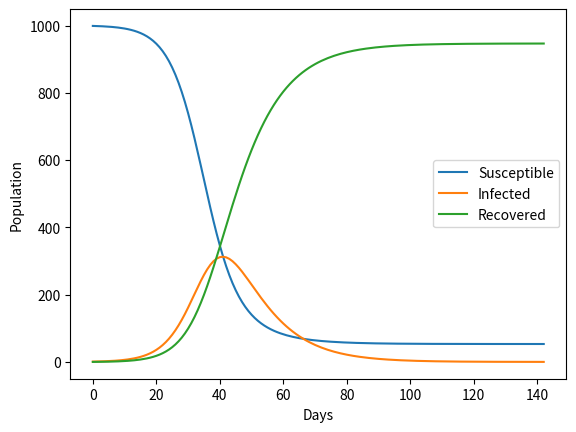

This chart was generated by the following Python code:
from typing import Optional

import tqdm
import numpy as np


class SIR():
    """
    The non stochastic SIR model
    """

    def __init__(
        self,
        beta: float,
        gamma: float,
        population: int,
        initial_infected: int,
        *,
        only_whole_numbered_states: bool = False
    ) -> None:
        """
        Initialize the SIR model

        Parameters
        ----------
        beta: float
            The transmission rate
        gamma: float
            The recovery rate
        population: int
            The total population
        initial_infected: int
            The initial number of infected individuals
        only_whole_numbered_states: bool
            If the population should be descritezed at random
        """
        
        self.beta = beta
        self.gamma = gamma
        self.population = population
        self.initial_infected = initial_infected
        self.only_whole_numbered_states = only_whole_numbered_states

        self.susceptible = population - initial_infected
        self.infected = initial_infected
        self.recovered = 0

    def reset(
        self,
        *,
        beta: Optional[float] = None,
        gamma: Optional[float] = None,
        population: Optional[int] = None,
        initial_infected: Optional[int] = None
    ) -> None:
        """
        reset the parameters of the model
        """
        if beta is not None:
            self.beta = beta
        if gamma is not None:
            self.gamma = gamma
        if population is not None:
            self.population = population
        if initial_infected is not None:
            self.initial_infected = initial_infected

        self.susceptible = self.population - self.initial_infected
        self.infected = self.initial_infected
        self.recovered = 0
    
    def _step(self):
        """
        Perform one step of the SIR model
        """
        new_infected = self.beta * self.susceptible * self.infected / self.population
        new_recovered = self.gamma * self.infected

        if self.only_whole_numbered_states:
            # we want descrete values for the number of new infected and recovered individuals
            new_infected = (new_infected // 1) + (np.random.rand() < new_infected % 1)
            new_recovered = (new_recovered // 1) + (np.random.rand() < new_recovered % 1)

        self.susceptible -= new_infected
        self.infected += new_infected - new_recovered
        self.recovered += new_recovered

    def simulate(self,
        days: Optional[int]=None,
        *,
        verbose: bool = True
    ) -> np.ndarray:
        """
        Simulate the SIR model for a given number of days or until the end
        """
        pbar = tqdm.tqdm(total=days, disable=not verbose, leave=False)
        trajectory = np.zeros((days or 1, 3))

        i = 0
        while True:

            # expand the trajectory when unbouned
            if days is None and trajectory.shape[0] <= i:
                trajectory = np.concatenate((trajectory, np.zeros_like(trajectory)), axis=0)

            # update
            trajectory[i] = (self.susceptible, self.infected, self.recovered)

            # early stopping
            if ((days is not None) and (i == days - 1)) or ((self.infected == 0) if self.only_whole_numbered_states else (self.infected < 0.1)):
                break

            i += 1
            self._step()
            pbar.update(1)
        pbar.close()
        
        if days is None:
            return trajectory[:i+1]

        trajectory[i+1:] = trajectory[i]
        return trajectory


if __name__ == '__main__':
    import matplotlib.pyplot as plt

    model = SIR(beta=0.3, gamma=0.1, population=1000, initial_infected=1)
    trajectory = model.simulate()

    fig, ax = plt.subplots()
    for i, label in enumerate(['Susceptible', 'Infected', 'Recovered']):
        ax.plot(trajectory[:, i], label=label)
    ax.legend()
    ax.set_xlabel('Days')
    ax.set_ylabel('Population')
    plt.show()
